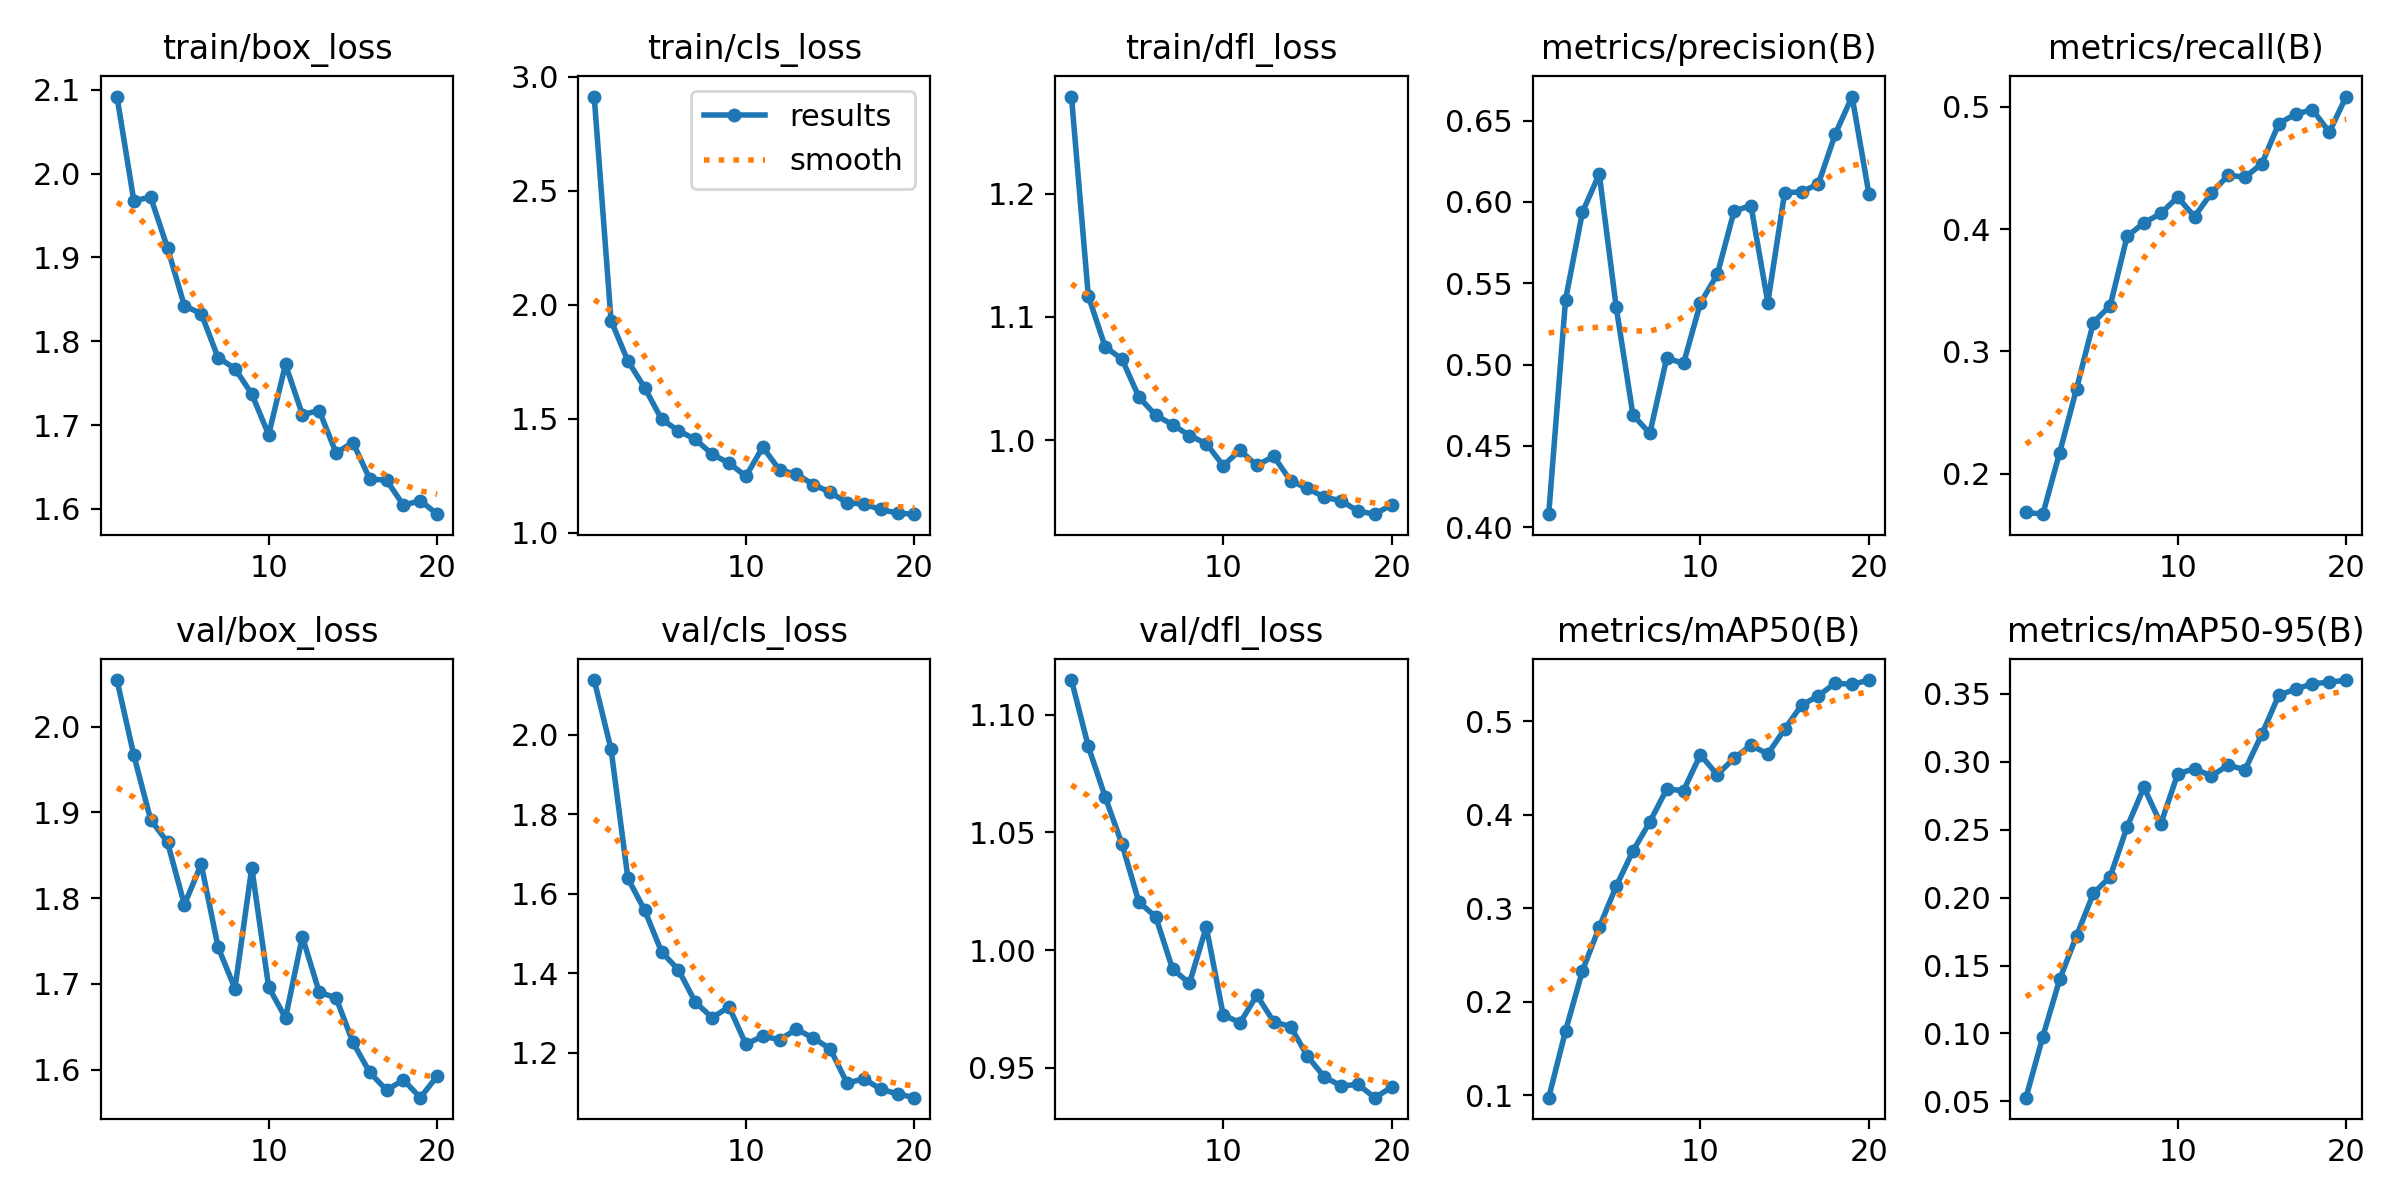

Source data for this figure (header and first rows):
epoch, train/box_loss, train/cls_loss, train/dfl_loss, metrics/precision(B), metrics/recall(B), metrics/mAP50(B), metrics/mAP50-95(B), val/box_loss, val/cls_loss, val/dfl_loss, lr/pg0, lr/pg1, lr/pg2
1, 2.092, 2.913, 1.279, 0.4081, 0.1686, 0.09766, 0.05269, 2.054, 2.138, 1.115, 0.0001932, 0.0001932, 0.0001932
2, 1.968, 1.931, 1.117, 0.5399, 0.1671, 0.1691, 0.09759, 1.967, 1.963, 1.087, 0.0003699, 0.0003699, 0.0003699
3, 1.972, 1.754, 1.076, 0.5937, 0.2174, 0.2332, 0.1398, 1.891, 1.638, 1.065, 0.0005272, 0.0005272, 0.0005272
4, 1.911, 1.636, 1.066, 0.6171, 0.2694, 0.28, 0.1719, 1.865, 1.558, 1.045, 0.0005007, 0.0005007, 0.0005007
5, 1.842, 1.498, 1.035, 0.5356, 0.3236, 0.3234, 0.2031, 1.792, 1.453, 1.02, 0.0004716, 0.0004716, 0.0004716
6, 1.833, 1.448, 1.02, 0.469, 0.3375, 0.3614, 0.2155, 1.839, 1.408, 1.014, 0.0004425, 0.0004425, 0.0004425
7, 1.78, 1.41, 1.012, 0.4577, 0.394, 0.3923, 0.252, 1.743, 1.327, 0.992, 0.0004134, 0.0004134, 0.0004134
8, 1.767, 1.345, 1.004, 0.504, 0.405, 0.4274, 0.2812, 1.695, 1.288, 0.9859, 0.0003843, 0.0003843, 0.0003843
9, 1.737, 1.306, 0.9971, 0.5008, 0.4127, 0.4258, 0.2543, 1.836, 1.315, 1.01, 0.0003551, 0.0003551, 0.0003551
10, 1.688, 1.249, 0.9793, 0.5378, 0.426, 0.4642, 0.2911, 1.696, 1.221, 0.9726, 0.000326, 0.000326, 0.000326
11, 1.772, 1.376, 0.9917, 0.5554, 0.4101, 0.4427, 0.295, 1.66, 1.241, 0.9691, 0.0002969, 0.0002969, 0.0002969
12, 1.712, 1.276, 0.9794, 0.5944, 0.4293, 0.4605, 0.2895, 1.755, 1.233, 0.9809, 0.0002678, 0.0002678, 0.0002678
13, 1.717, 1.258, 0.9868, 0.5977, 0.4439, 0.4742, 0.2976, 1.69, 1.258, 0.9696, 0.0002387, 0.0002387, 0.0002387
14, 1.667, 1.212, 0.9669, 0.5382, 0.4424, 0.4649, 0.2942, 1.684, 1.237, 0.9676, 0.0002096, 0.0002096, 0.0002096
15, 1.679, 1.179, 0.9608, 0.6057, 0.4534, 0.4915, 0.3204, 1.632, 1.21, 0.955, 0.0001805, 0.0001805, 0.0001805
16, 1.636, 1.132, 0.9537, 0.6061, 0.4861, 0.5171, 0.3491, 1.597, 1.123, 0.9462, 0.0001514, 0.0001514, 0.0001514
17, 1.634, 1.127, 0.9507, 0.6111, 0.4939, 0.5271, 0.3535, 1.576, 1.134, 0.9424, 0.0001223, 0.0001223, 0.0001223
18, 1.604, 1.103, 0.9423, 0.6417, 0.4975, 0.5407, 0.3576, 1.588, 1.108, 0.943, 9.3198e-05, 9.3198e-05, 9.3198e-05
19, 1.61, 1.087, 0.9398, 0.6648, 0.4791, 0.5392, 0.3586, 1.567, 1.096, 0.9374, 6.4092e-05, 6.4092e-05, 6.4092e-05
20, 1.594, 1.082, 0.9475, 0.6048, 0.5082, 0.5439, 0.3603, 1.593, 1.087, 0.9418, 3.4986e-05, 3.4986e-05, 3.4986e-05
